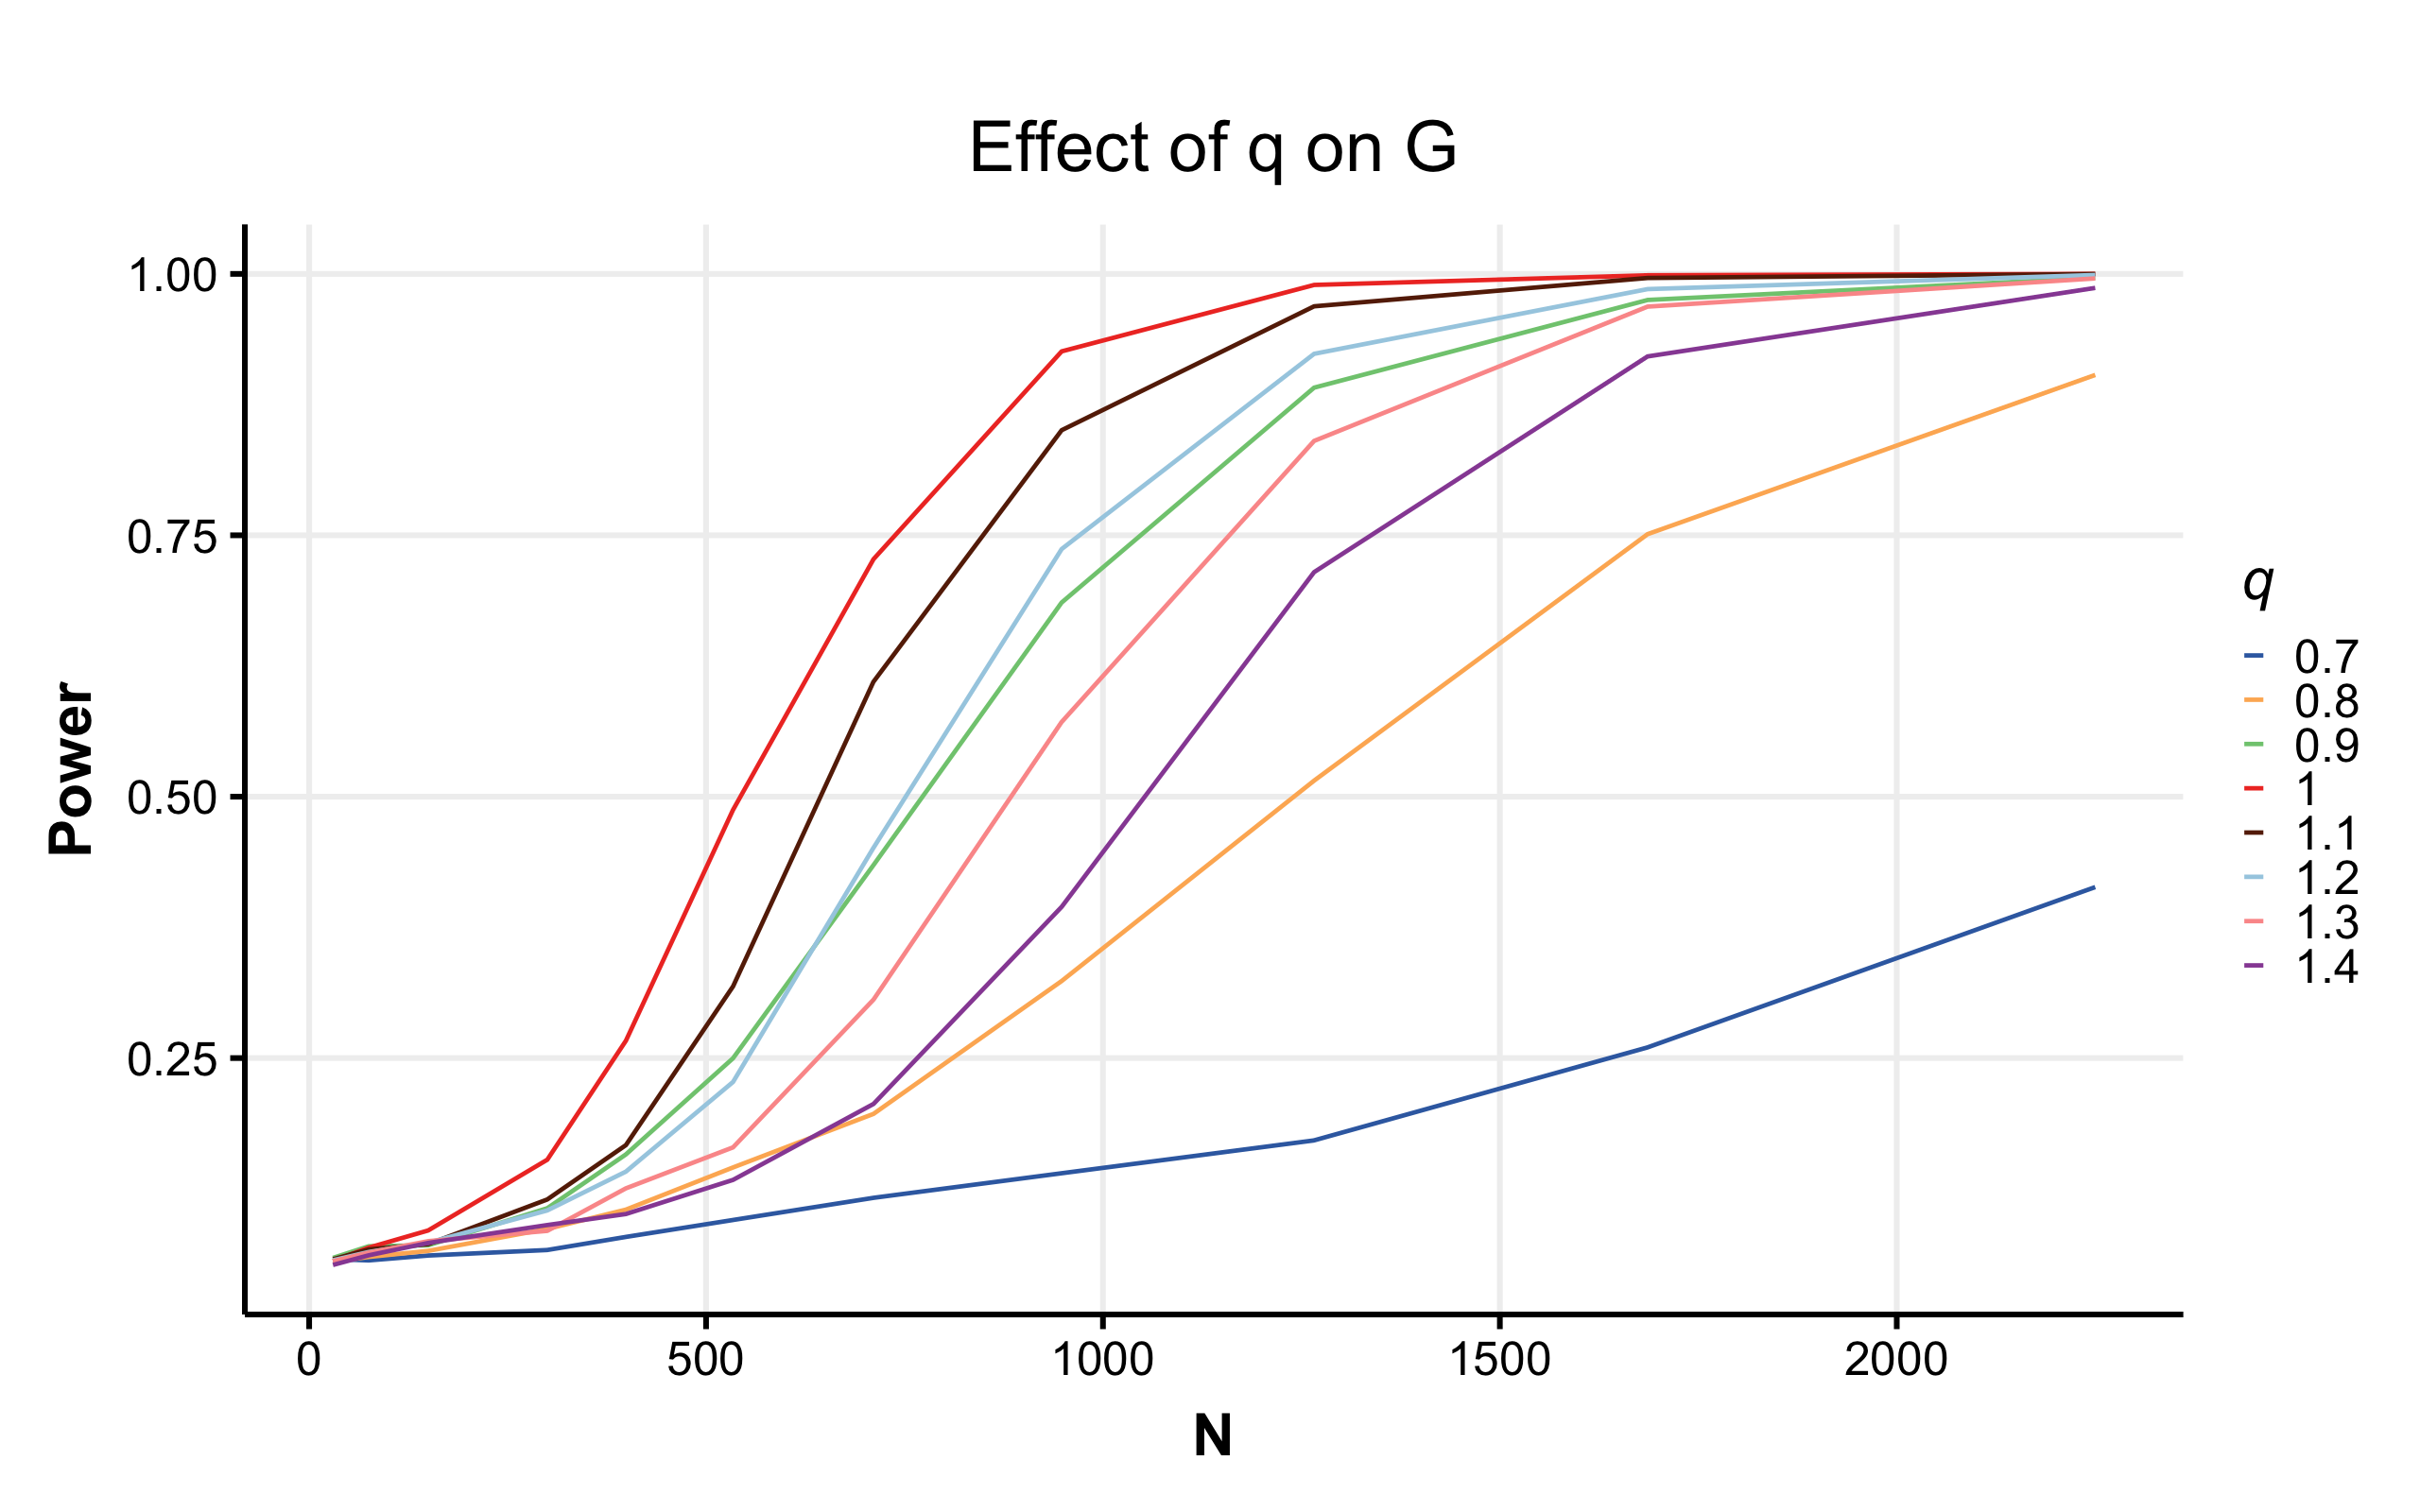

Source data for this figure (header and first rows):
N, exponent, Power
30, 0.7, 0.05775
75, 0.7, 0.0565
150, 0.7, 0.06115
300, 0.7, 0.06645
399, 0.7, 0.07895
534, 0.7, 0.09515
711, 0.7, 0.1163
948, 0.7, 0.1399
1266, 0.7, 0.1713
1686, 0.7, 0.2602
2250, 0.7, 0.4135
30, 0.8, 0.05515
75, 0.8, 0.0598
150, 0.8, 0.0656
300, 0.8, 0.0866
399, 0.8, 0.1051
534, 0.8, 0.1454
711, 0.8, 0.1966
948, 0.8, 0.3237
1266, 0.8, 0.5153
1686, 0.8, 0.751
2250, 0.8, 0.9034
30, 0.9, 0.0589
75, 0.9, 0.07
150, 0.9, 0.07095
300, 0.9, 0.1064
399, 0.9, 0.1578
534, 0.9, 0.2498
711, 0.9, 0.4346
948, 0.9, 0.6857
1266, 0.9, 0.8912
1686, 0.9, 0.975
2250, 0.9, 0.9962
30, 1, 0.05595
75, 1, 0.0687
150, 1, 0.08515
300, 1, 0.1528
399, 1, 0.2666
534, 1, 0.4874
711, 1, 0.7272
948, 1, 0.9259
1266, 1, 0.9895
1686, 1, 0.9987
2250, 1, 1
30, 1.1, 0.05755
75, 1.1, 0.067
150, 1.1, 0.072
300, 1.1, 0.1148
399, 1.1, 0.1668
534, 1.1, 0.3185
711, 1.1, 0.61
948, 1.1, 0.8505
1266, 1.1, 0.969
1686, 1.1, 0.9961
2250, 1.1, 0.9999
30, 1.2, 0.0566
75, 1.2, 0.0645
150, 1.2, 0.07345
300, 1.2, 0.1043
399, 1.2, 0.1414
... 28 more rows
